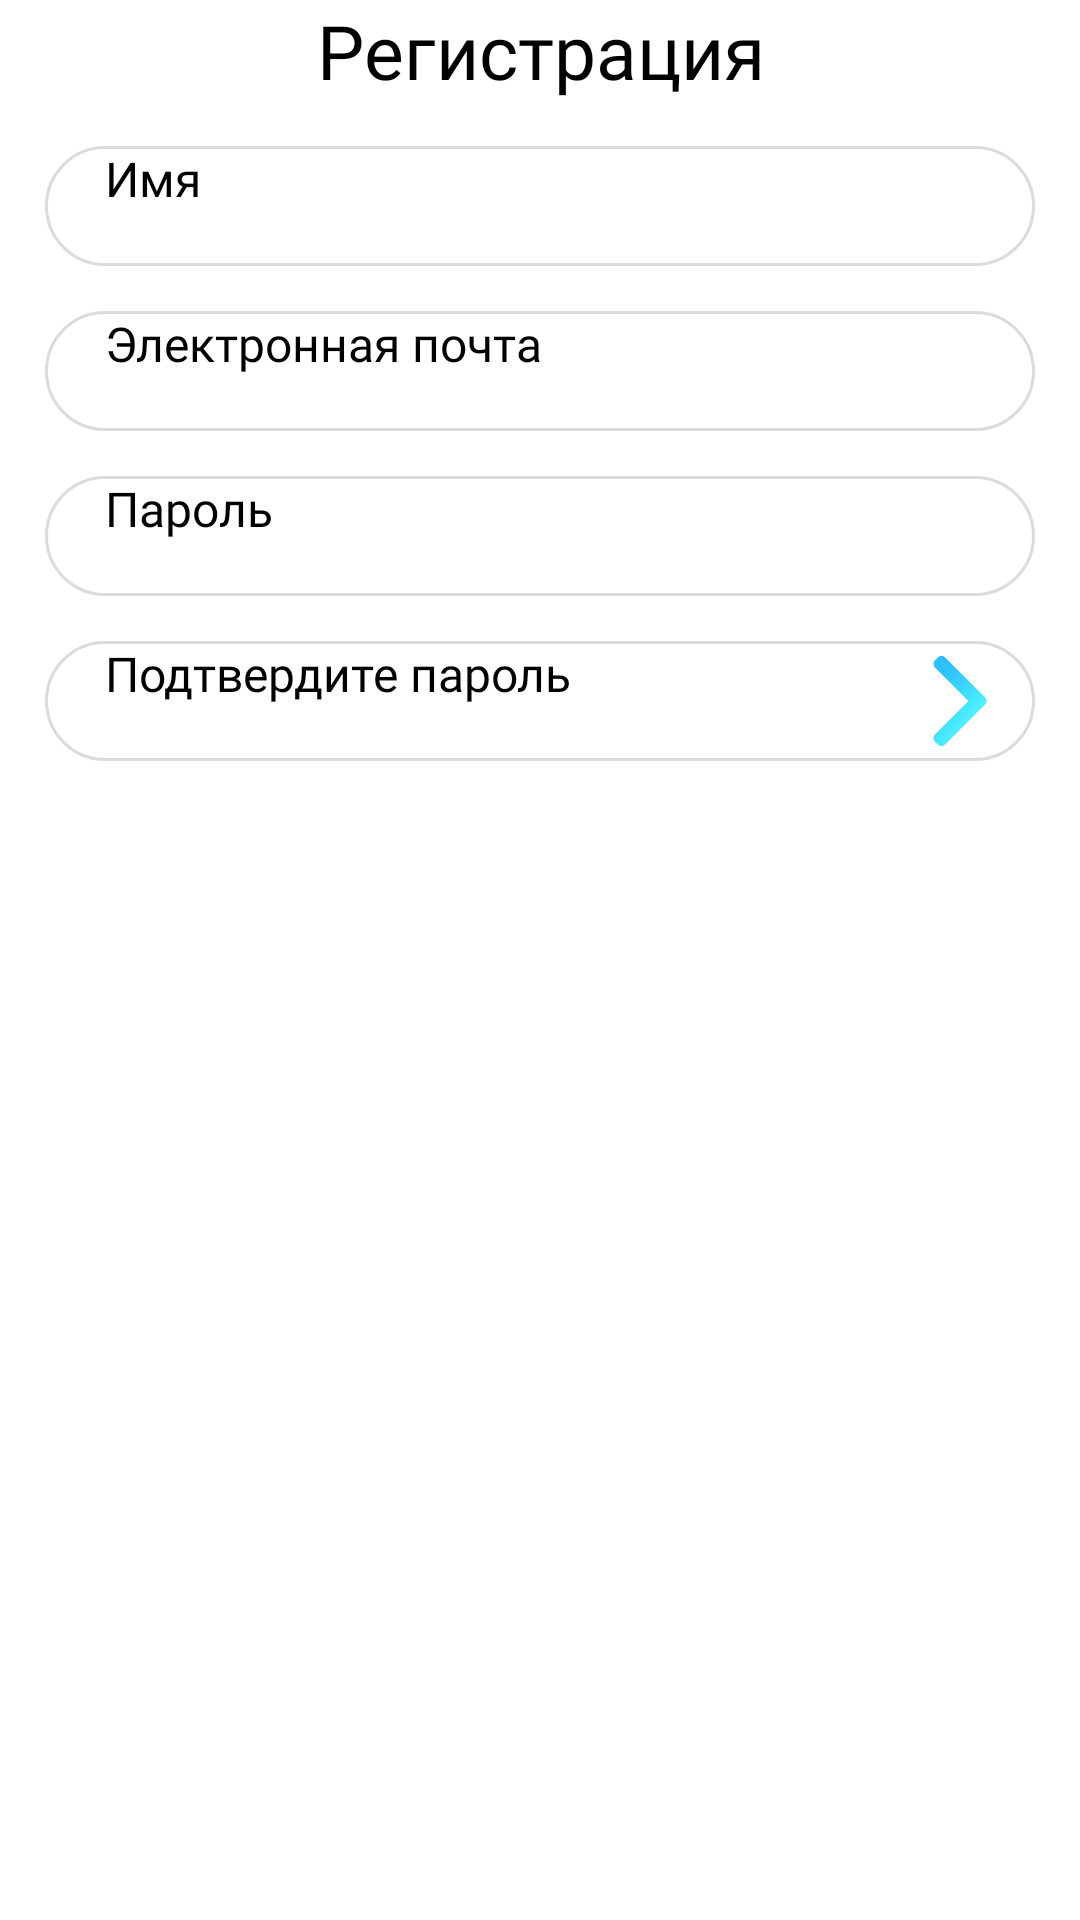

Here is an Android app screen rendered from its layout file. Give the layout XML and the strings, colors and styles it references.
<!-- AndroidManifest.xml: application theme Theme.Fiznote -->
<!-- res/layout/fragment_registration.xml -->
<?xml version="1.0" encoding="utf-8"?>
<androidx.constraintlayout.widget.ConstraintLayout xmlns:android="http://schemas.android.com/apk/res/android"
    xmlns:tools="http://schemas.android.com/tools"
    android:layout_width="match_parent"
    android:layout_height="match_parent"
    xmlns:app="http://schemas.android.com/apk/res-auto"
    tools:context=".ui.fragments.RegistrationFragment">

    <TextView
        android:id="@+id/registred_text"
        android:layout_width="match_parent"
        android:layout_height="wrap_content"
        android:fontFamily="@font/century_gothic_bold"
        android:gravity="center"
        android:text="@string/registration_txt"
        android:textColor="@color/black"
        android:textSize="@dimen/big_tx"
        app:layout_constraintEnd_toEndOf="parent"
        app:layout_constraintStart_toStartOf="parent"
        app:layout_constraintTop_toTopOf="parent" />

    <EditText
        android:id="@+id/registered_edtxt_name"
        android:hint="@string/registred_hinttx_name"
        app:layout_constraintEnd_toEndOf="parent"
        app:layout_constraintStart_toStartOf="parent"
        app:layout_constraintTop_toBottomOf="@+id/registred_text"
        style="@style/registred_edtx"
        android:inputType="textPersonName" />

    <EditText
        android:id="@+id/registered_edtxt_email"
        android:hint="@string/registred_hinttx_email"
        app:layout_constraintEnd_toEndOf="parent"
        app:layout_constraintStart_toStartOf="parent"
        app:layout_constraintTop_toBottomOf="@+id/registered_edtxt_name"
        style="@style/registred_edtx"
        android:inputType="textEmailAddress" />

    <EditText
        android:id="@+id/registered_edtxt_password"
        android:hint="@string/registred_hinttx_password"
        app:layout_constraintEnd_toEndOf="parent"
        app:layout_constraintStart_toStartOf="parent"
        app:layout_constraintTop_toBottomOf="@+id/registered_edtxt_email"
        style="@style/registred_edtx"
        android:inputType="textPassword"/>

    <EditText
        android:id="@+id/registered_edtxt_confirm_password"
        android:hint="@string/registred_hinttx_confirm_password"
        app:layout_constraintEnd_toEndOf="parent"
        app:layout_constraintStart_toStartOf="parent"
        app:layout_constraintTop_toBottomOf="@+id/registered_edtxt_password"
        style="@style/registred_edtx"
        android:paddingEnd="40dp"
        android:inputType="textPassword"/>

    <ImageView
        android:id="@+id/registered_btn_next"
        android:layout_width="30dp"
        android:layout_height="30dp"
        android:src="@drawable/btn_next"
        app:layout_constraintEnd_toEndOf="@id/registered_edtxt_confirm_password"
        app:layout_constraintBottom_toBottomOf="@id/registered_edtxt_confirm_password"
        app:layout_constraintTop_toTopOf="@id/registered_edtxt_confirm_password"
        android:layout_marginEnd="10dp"/>


</androidx.constraintlayout.widget.ConstraintLayout>
<!-- resources referenced by this layout -->
<resources>
  <color name="black">#FF000000</color>
  <dimen name="big_tx">25sp</dimen>
  <!-- drawable btn_next: png bitmap (drawable-hdpi, 4414 bytes) -->
  <string name="registration_txt">Регистрация</string>
  <string name="registred_hinttx_confirm_password">Подтвердите пароль</string>
  <string name="registred_hinttx_email">Электронная почта</string>
  <string name="registred_hinttx_name">Имя</string>
  <string name="registred_hinttx_password">Пароль</string>
  <style name="registred_edtx">
          <item name="android:layout_width">340dp</item>
          <item name="android:layout_height">40dp</item>
          <item name="android:background">@drawable/registred_edtx</item>
          <item name="android:fontFamily">@font/century_gothic_regular</item>
          <item name="android:textSize">@dimen/normal_size</item>
          <item name="android:layout_marginTop">@dimen/vertical_margin</item>
          <item name="android:paddingStart">20dp</item>
          <item name="android:paddingEnd">15dp</item>
          <item name="android:textColor">@color/black</item>
          <item name="hintTextColor">@color/grey_hint</item>
      </style>
  <style name="Theme.Fiznote" parent="MaterialDrawerTheme.Light">
          
          <item name="colorPrimary">@color/sea_blue1</item>
          <item name="colorPrimaryVariant">@color/white</item>
          <item name="colorOnPrimary">@color/white</item>
          <item name="colorAccent">@color/sea_blue1</item>
          
          
          <item name="material_drawer_background">@color/material_drawer_background</item>
          <item name="material_drawer_primary_text">@color/material_drawer_primary_text</item>
          <item name="material_drawer_primary_icon">@color/material_drawer_primary_icon</item>
          <item name="material_drawer_secondary_text">@color/material_drawer_secondary_text</item>
          <item name="material_drawer_hint_text">@color/material_drawer_hint_text</item>
          <item name="material_drawer_divider">@color/material_drawer_divider</item>
          <item name="material_drawer_selected">@color/material_drawer_selected</item> 
          <item name="material_drawer_selected_legacy">@color/material_drawer_selected</item> 
          <item name="material_drawer_selected_text">@color/material_drawer_selected_text</item>
          <item name="material_drawer_header_selection_text">@color/material_drawer_header_selection_text</item>
          <item name="material_drawer_header_selection_subtext">@color/material_drawer_dark_header_selection_subtext</item>
          <item name="material_drawer_legacy_style">false</item> 
  
      </style>
  <!-- drawable registred_edtx (drawable) -->
  <?xml version="1.0" encoding="utf-8"?>
  <selector xmlns:android="http://schemas.android.com/apk/res/android">
      <item>
          <shape>
              <solid android:color="@color/white"/>
              <corners android:radius="30dp" />
              <stroke android:width="1dp"
                  android:color="@color/grey"/>
          </shape>
      </item>
  </selector>
  <dimen name="normal_size">16sp</dimen>
  <dimen name="vertical_margin">15dp</dimen>
  <color name="grey_hint">#707070</color>
  <color name="sea_blue1">#4DEFFF</color>
  <color name="white">#FFFFFFFF</color>
  <color name="material_drawer_background">#FFFFFF</color>
  <color name="material_drawer_primary_text">#E4000000</color>
  <color name="material_drawer_primary_icon">#4D000000</color>
  <color name="material_drawer_secondary_text">#FFFFFF</color>
  <color name="material_drawer_hint_text">#41000000</color>
  <color name="material_drawer_divider">#42000000</color>
  <color name="material_drawer_selected">#1F2BBEFF</color>
  <color name="material_drawer_selected_text">#2BBEFF</color>
  <color name="material_drawer_header_selection_text">#FFFFFFFF</color>
  <color name="grey">#DBDBDB</color>
</resources>
